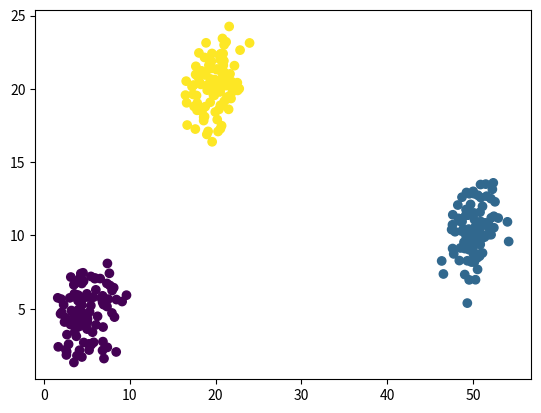

Python code for this plot:
import matplotlib.cm as cm
import matplotlib.pyplot as plt
import numpy as np
from scipy.special import digamma, gamma
from numpy.random import *


class VariationalGaussianMixture(object):

    def __init__(self, n_component=10, alpha0=1.):
        self.n_component = n_component
        self.alpha0 = alpha0

    def init_params(self, X):
        self.sample_size, self.ndim = X.shape
        self.alpha0 = np.ones(self.n_component) * self.alpha0
        self.m0 = np.zeros(self.ndim)
        self.W0 = np.eye(self.ndim)
        self.nu0 = self.ndim
        self.beta0 = 1.

        self.component_size = self.sample_size / self.n_component + np.zeros(self.n_component)
        self.alpha = self.alpha0 + self.component_size
        self.beta = self.beta0 + self.component_size
        indices = np.random.choice(self.sample_size, self.n_component, replace=False)
        self.m = X[indices].T
        self.W = np.tile(self.W0, (self.n_component, 1, 1)).T
        self.nu = self.nu0 + self.component_size

    def get_params(self):
        return self.alpha, self.beta, self.m, self.W, self.nu

    def fit(self, X, iter_max=100):
        self.init_params(X)
        for i in range(iter_max):
            params = np.hstack([array.flatten() for array in self.get_params()])
            r = self.e_like_step(X)
            self.m_like_step(X, r)
            if np.allclose(params, np.hstack([array.ravel() for array in self.get_params()])):
                break
        else:
            print("parameters may not have converged")

    def e_like_step(self, X):
        d = X[:, :, None] - self.m
        gauss = np.exp(
            -0.5 * self.ndim / self.beta
            - 0.5 * self.nu * np.sum(
                np.einsum('ijk,njk->nik', self.W, d) * d,
                axis=1)
        )
        pi = np.exp(digamma(self.alpha) - digamma(self.alpha.sum()))
        Lambda = np.exp(digamma(self.nu - np.arange(self.ndim)[:, None]).sum(axis=0) + self.ndim * np.log(2) + np.linalg.slogdet(self.W.T)[1])
        r = pi * np.sqrt(Lambda) * gauss
        r /= np.sum(r, axis=-1, keepdims=True)
        r[np.isnan(r)] = 1. / self.n_component
        return r

    def m_like_step(self, X, r):
        self.component_size = r.sum(axis=0)
        Xm = X.T.dot(r) / self.component_size
        d = X[:, :, None] - Xm
        S = np.einsum('nik,njk->ijk', d, r[:, None, :] * d) / self.component_size
        self.alpha = self.alpha0 + self.component_size

        self.beta = self.beta0 + self.component_size
        self.m = (self.beta0 * self.m0[:, None] + self.component_size * Xm) / self.beta
        d = Xm - self.m0[:, None]
        self.W = np.linalg.inv(
            np.linalg.inv(self.W0)
            + (self.component_size * S).T
            + (self.beta0 * self.component_size * np.einsum('ik,jk->ijk', d, d) / (self.beta0 + self.component_size)).T).T
        self.nu = self.nu0 + self.component_size

    def predict_proba(self, X):
        covs = self.nu * self.W
        precisions = np.linalg.inv(covs.T).T
        d = X[:, :, None] - self.m
        exponents = np.sum(np.einsum('nik,ijk->njk', d, precisions) * d, axis=1)
        gausses = np.exp(-0.5 * exponents) / np.sqrt(np.linalg.det(covs.T).T * (2 * np.pi) ** self.ndim)
        gausses *= (self.alpha0 + self.component_size) / (self.n_component * self.alpha0 + self.sample_size)
        return np.sum(gausses, axis=-1)

    def classify(self, X):
        return np.argmax(self.e_like_step(X), 1)

    def student_t(self, X):
        nu = self.nu + 1 - self.ndim
        L = nu * self.beta * self.W / (1 + self.beta)
        d = X[:, :, None] - self.m
        maha_sq = np.sum(np.einsum('nik,ijk->njk', d, L) * d, axis=1)
        return (
            gamma(0.5 * (nu + self.ndim))
            * np.sqrt(np.linalg.det(L.T))
            * (1 + maha_sq / nu) ** (-0.5 * (nu + self.ndim))
            / (gamma(0.5 * nu) * (nu * np.pi) ** (0.5 * self.ndim)))

    def predict_dist(self, X):
        return (self.alpha * self.student_t(X)).sum(axis=-1) / self.alpha.sum()


def create_toy_data():
    mu = np.array([[5, 5], [20, 20], [50, 10]])
    sigma = np.array([[[3, 1], 
                       [1, 3]],
                       [[3, 1],
                       [1, 3]],
                       [[3, 1],
                       [1, 3]]])
    data = []
    for i in range(len(mu)):
        values = multivariate_normal(mu[i], sigma[i], 100)
        data.extend(values)
    data = np.array(data)
    return data


def main():
    np.random.seed(20)
    X = create_toy_data()
    print(X.shape)

    model = VariationalGaussianMixture(n_component=10, alpha0=0.01)
    model.fit(X, iter_max=100)
    labels = model.classify(X)

    x_test, y_test = np.meshgrid(
        np.linspace(-10, 10, 100), np.linspace(-10, 10, 100))
    X_test = np.array([x_test, y_test]).reshape(2, -1).transpose()
    probs = model.predict_dist(X_test)
    plt.scatter(X[:, 0], X[:, 1], c=labels, cmap=cm.get_cmap())
    # plt.contour(x_test, y_test, probs.reshape(100, 100))
    plt.show()


if __name__ == '__main__':
    main()